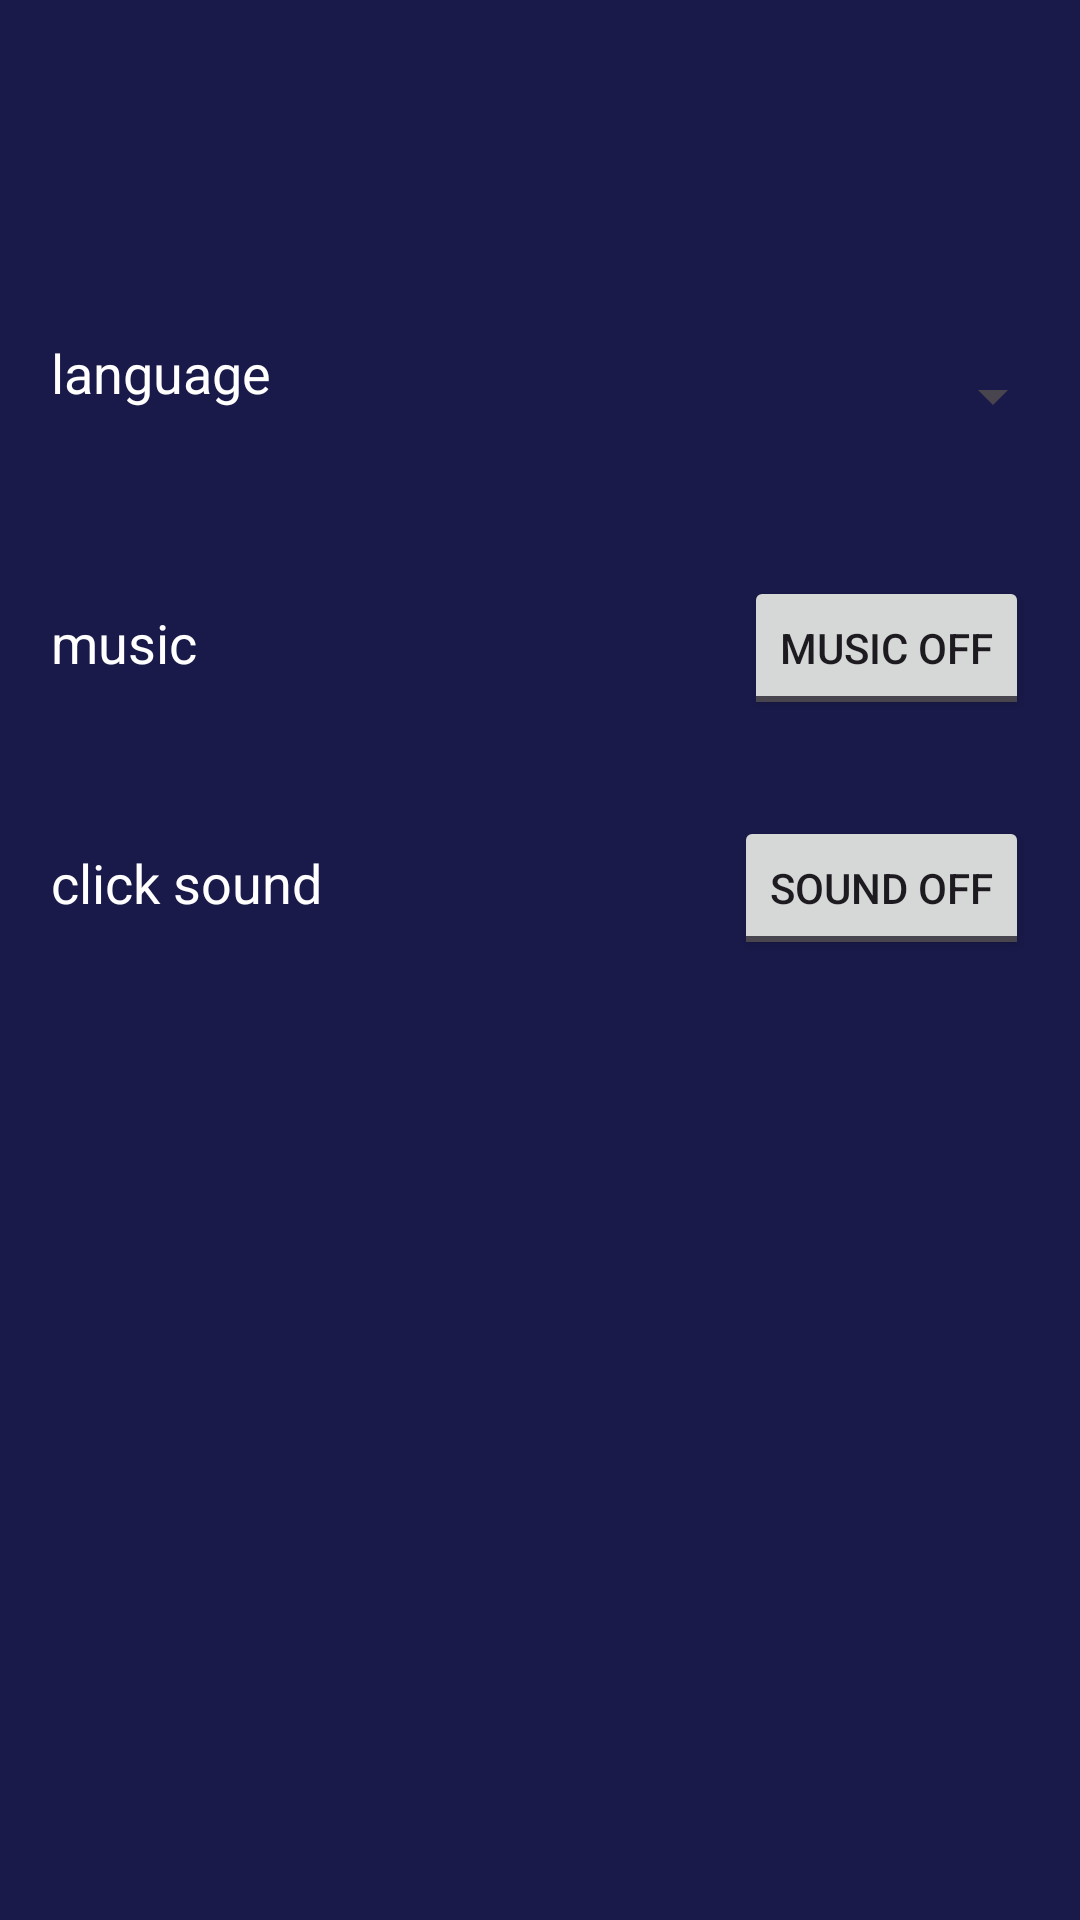

Write the Android layout XML for this screen, with the resource values it uses.
<!-- AndroidManifest.xml: application theme Theme.TicTacToe -->
<!-- res/layout/activity_settings.xml -->
<?xml version="1.0" encoding="utf-8"?>
<androidx.constraintlayout.widget.ConstraintLayout xmlns:android="http://schemas.android.com/apk/res/android"
    xmlns:app="http://schemas.android.com/apk/res-auto"
    xmlns:tools="http://schemas.android.com/tools"
    android:layout_width="match_parent"
    android:layout_height="match_parent"
    android:background="@color/backGroundColor"
    tools:context=".SettingsActivity">

    <LinearLayout
        android:id="@+id/linearLayout"
        android:layout_width="match_parent"
        android:layout_height="wrap_content"
        android:layout_marginStart="5dp"
        android:layout_marginTop="112dp"
        android:layout_marginEnd="5dp"
        app:layout_constraintEnd_toEndOf="parent"
        app:layout_constraintHorizontal_bias="0.0"
        app:layout_constraintStart_toStartOf="parent"
        app:layout_constraintTop_toTopOf="parent">

        <TextView
            android:layout_marginStart="12dp"
            android:layout_width="0dp"
            android:layout_height="wrap_content"
            android:layout_weight="1.6"
            android:text="@string/language"
            android:textColor="@color/white"
            android:textSize="18sp" />

        <Spinner
            android:id="@+id/spinner_language"
            android:layout_width="0dp"
            android:layout_height="40dp"
            android:layout_weight="4" />


    </LinearLayout>

    <LinearLayout
        android:layout_width="match_parent"
        android:layout_height="wrap_content"
        android:layout_marginStart="5dp"
        android:layout_marginTop="40dp"
        android:layout_marginEnd="5dp"
        app:layout_constraintEnd_toEndOf="parent"
        app:layout_constraintHorizontal_bias="0.0"
        app:layout_constraintStart_toStartOf="parent"
        app:layout_constraintTop_toBottomOf="@+id/linearLayout">

        <TextView
            android:layout_marginStart="12dp"
            android:layout_width="0dp"
            android:layout_height="wrap_content"
            android:layout_weight="1"
            android:text="@string/music"
            android:textColor="@color/white"
            android:textSize="18sp" />

        <ToggleButton
            android:layout_marginEnd="12dp"
            android:id="@+id/toggleButton"
            android:layout_width="wrap_content"
            android:layout_height="wrap_content"
            android:textOff="@string/music_off"
            android:textOn="@string/music_on"
            />
    </LinearLayout>

    <LinearLayout
        android:layout_width="match_parent"
        android:layout_height="wrap_content"
        android:layout_marginStart="5dp"
        android:layout_marginTop="120dp"
        android:layout_marginEnd="5dp"
        app:layout_constraintEnd_toEndOf="parent"
        app:layout_constraintHorizontal_bias="0.0"
        app:layout_constraintStart_toStartOf="parent"
        app:layout_constraintTop_toBottomOf="@+id/linearLayout">

        <TextView
            android:layout_marginStart="12dp"
            android:layout_width="0dp"
            android:layout_height="wrap_content"
            android:layout_weight="1"
            android:text="@string/click_sound"
            android:textColor="@color/white"
            android:textSize="18sp" />

        <ToggleButton
            android:layout_marginEnd="12dp"
            android:id="@+id/toggleButtonClick"
            android:layout_width="wrap_content"
            android:layout_height="wrap_content"
            android:textOff="@string/sound_off"
            android:textOn="@string/sound_on"
            />
    </LinearLayout>

</androidx.constraintlayout.widget.ConstraintLayout>
<!-- resources referenced by this layout -->
<resources>
  <color name="backGroundColor">#191A4A</color>
  <color name="white">#FFFFFFFF</color>
  <string name="click_sound">click sound</string>
  <string name="language" translatable="false">language</string>
  <string name="music" translatable="false">music</string>
  <string name="music_off">Music Off</string>
  <string name="music_on">Music On</string>
  <string name="sound_off">Sound Off</string>
  <string name="sound_on">Sound On</string>
  <style name="Theme.TicTacToe" parent="Base.Theme.TicTacToe" />
  <style name="Base.Theme.TicTacToe" parent="Theme.Material3.DayNight.NoActionBar">
          
          <item name="colorPrimary">@color/backGroundColor</item>
          
          
  
          
          
          
  
          
  
      </style>
</resources>
